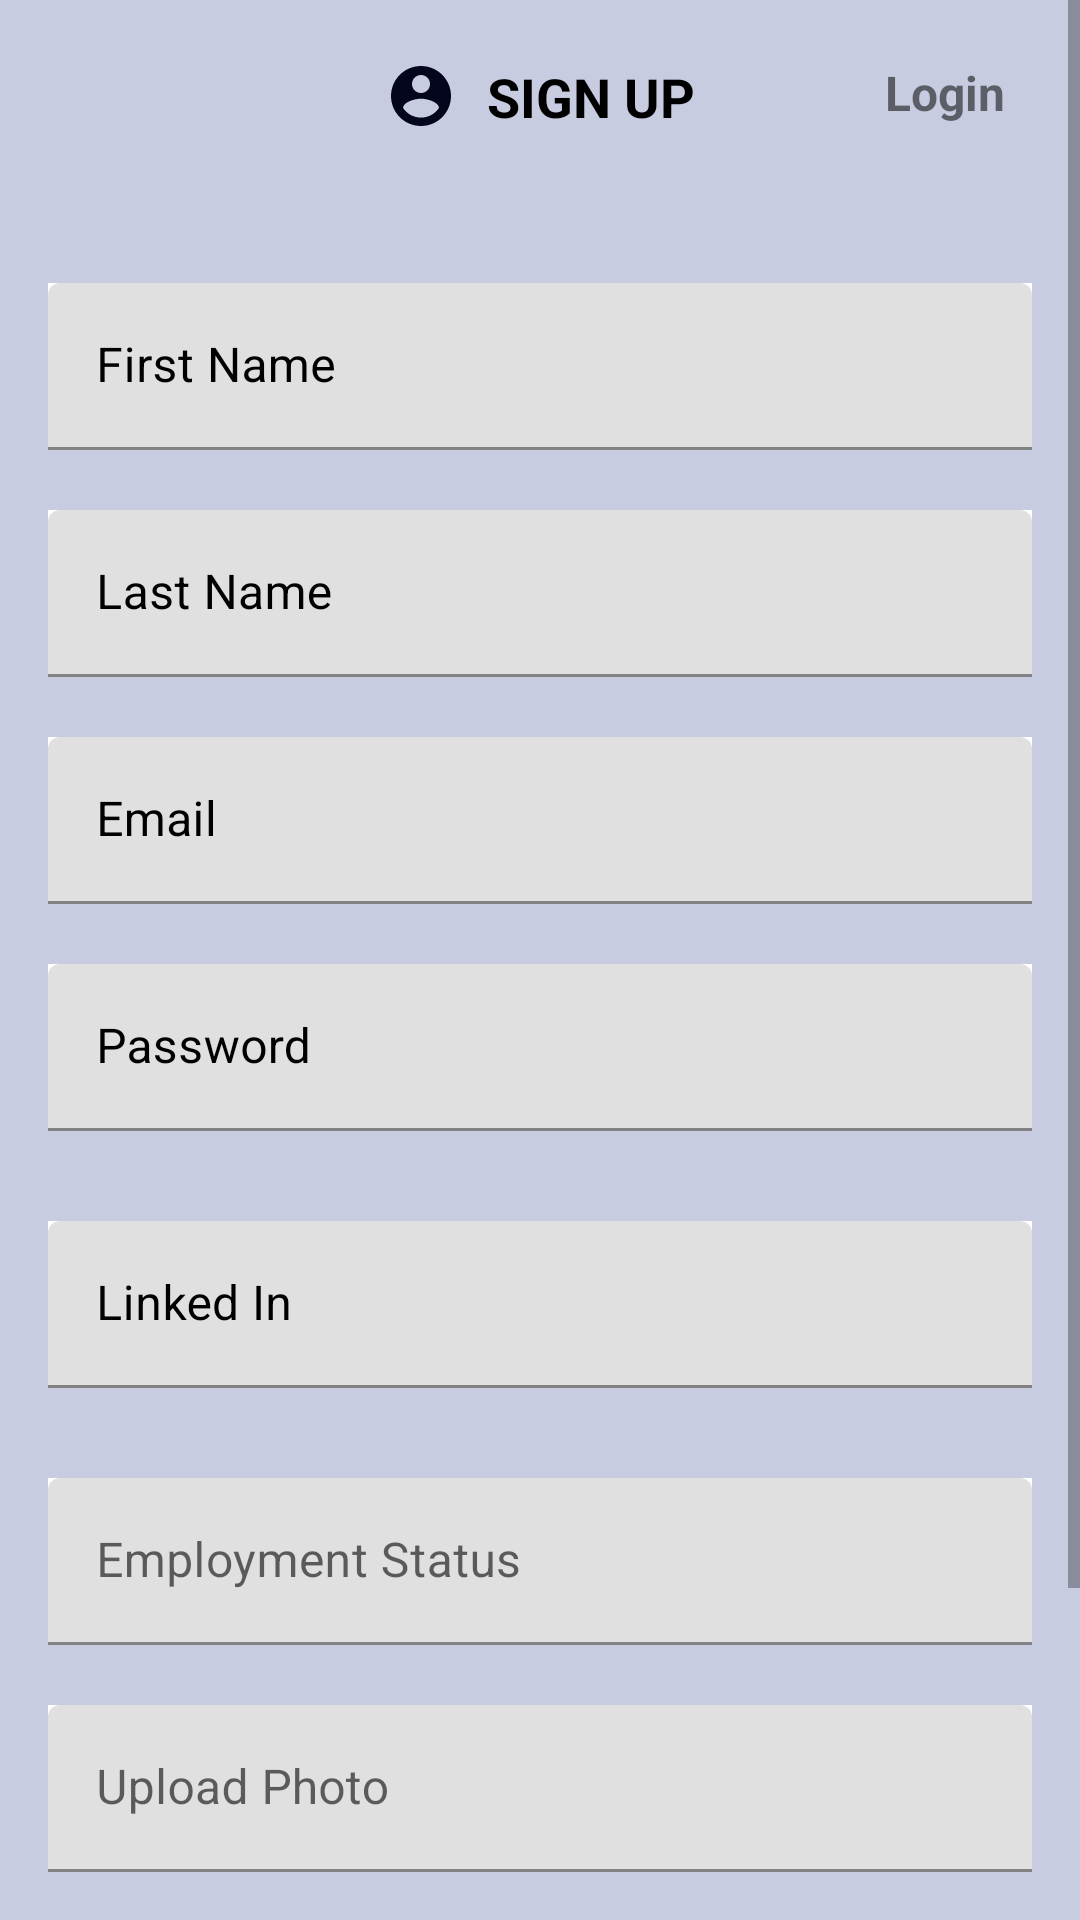

Write the Android layout XML for this screen, with the resource values it uses.
<!-- AndroidManifest.xml: application theme Theme.AAApp -->
<!-- res/layout/activity_sign_up.xml -->
<?xml version="1.0" encoding="utf-8"?>
<ScrollView
    xmlns:android="http://schemas.android.com/apk/res/android"
    xmlns:app="http://schemas.android.com/apk/res-auto"
    xmlns:tools="http://schemas.android.com/tools"
    android:layout_width="match_parent"
    android:layout_height="wrap_content">
    <RelativeLayout

        android:layout_width="match_parent"
        android:layout_height="wrap_content"
        android:background="@color/light_blue"
        tools:context=".SignUpActivity">

        <TextView
            android:id="@+id/signTittle"
            android:layout_width="wrap_content"
            android:layout_height="wrap_content"
            android:layout_centerHorizontal="true"
            android:layout_marginBottom="50dp"
            android:textSize="18sp"
            android:textColor="@color/black"
            android:layout_marginTop="20dp"
            android:textStyle="bold"
            android:drawableLeft="@drawable/sign_icon"
            android:drawablePadding="10dp"
            android:text="@string/sign_tittle" />

        <TextView
            android:layout_width="wrap_content"
            android:layout_height="wrap_content"
            android:id="@+id/register"
            android:text="@string/loginBtn"
            android:textStyle="bold"
            android:layout_centerHorizontal="true"
            android:textSize="16sp"
            android:layout_marginRight="25dp"
            android:layout_alignParentRight="true"
            android:layout_marginTop="20dp"
            android:onClick="tryLogin"/>


        <com.google.android.material.textfield.TextInputLayout
            android:layout_width="match_parent"
            android:layout_height="wrap_content"
            android:id="@+id/firstName"
            android:layout_below="@id/signTittle"
            android:textColorHint="#000"
            android:background="@color/white"
            android:layout_marginBottom="20dp"
            android:layout_marginLeft="16dp"
            android:layout_marginRight="16dp">

            <com.google.android.material.textfield.TextInputEditText
                android:layout_width="match_parent"
                android:layout_height="wrap_content"
                android:hint="@string/firstName" />
        </com.google.android.material.textfield.TextInputLayout>


        <com.google.android.material.textfield.TextInputLayout
            android:layout_width="match_parent"
            android:layout_height="wrap_content"
            android:id="@+id/lastName"
            android:layout_below="@id/firstName"
            android:textColorHint="#000"
            android:background="@color/white"
            android:layout_marginBottom="20dp"
            android:layout_marginLeft="16dp"
            android:layout_marginRight="16dp">

            <com.google.android.material.textfield.TextInputEditText
                android:layout_width="match_parent"
                android:layout_height="wrap_content"
                android:hint="@string/lastName" />

        </com.google.android.material.textfield.TextInputLayout>


        <com.google.android.material.textfield.TextInputLayout
            android:layout_width="match_parent"
            android:layout_height="wrap_content"
            android:id="@+id/loginEmail"
            android:layout_below="@id/lastName"
            android:textColorHint="#000"
            android:background="@color/white"
            android:layout_marginBottom="20dp"
            android:layout_marginLeft="16dp"
            android:layout_marginRight="16dp">

            <com.google.android.material.textfield.TextInputEditText
                android:layout_width="match_parent"
                android:layout_height="wrap_content"
                android:hint="@string/email" />
        </com.google.android.material.textfield.TextInputLayout>


        <com.google.android.material.textfield.TextInputLayout
            android:layout_width="match_parent"
            android:layout_height="wrap_content"
            android:id="@+id/signPassword"
            android:layout_below="@id/loginEmail"
            android:textColorHint="#000"
            android:background="@color/white"
            android:layout_marginBottom="30dp"
            android:layout_marginLeft="16dp"
            android:layout_marginRight="16dp">

            <com.google.android.material.textfield.TextInputEditText
                android:layout_width="match_parent"
                android:layout_height="wrap_content"
                android:hint="@string/password"/>
        </com.google.android.material.textfield.TextInputLayout>


        <com.google.android.material.textfield.TextInputLayout
            android:layout_width="match_parent"
            android:layout_height="wrap_content"
            android:id="@+id/linkedIn"
            android:layout_below="@id/signPassword"
            android:textColorHint="#000"
            android:background="@color/white"
            android:layout_marginBottom="30dp"
            android:layout_marginLeft="16dp"
            android:layout_marginRight="16dp">

            <com.google.android.material.textfield.TextInputEditText
                android:layout_width="match_parent"
                android:layout_height="wrap_content"
                android:hint="@string/linked"/>
        </com.google.android.material.textfield.TextInputLayout>




        <com.google.android.material.textfield.TextInputLayout
            android:layout_width="match_parent"
            android:layout_height="wrap_content"
            android:id="@+id/workingStatus"
            android:layout_below="@id/linkedIn"
            android:background="@color/white"
            android:layout_marginBottom="20dp"
            android:layout_marginLeft="16dp"
            android:layout_marginRight="16dp">

            <com.google.android.material.textfield.TextInputEditText
                android:layout_width="match_parent"
                android:layout_height="wrap_content"
                android:hint="@string/workStatus" />
        </com.google.android.material.textfield.TextInputLayout>


        <com.google.android.material.textfield.TextInputLayout
            android:layout_width="match_parent"
            android:layout_height="wrap_content"
            android:id="@+id/alumnusPic"
            android:layout_below="@id/workingStatus"
            android:background="@color/white"
            android:layout_marginBottom="20dp"
            android:layout_marginLeft="16dp"
            android:layout_marginRight="16dp">

            <com.google.android.material.textfield.TextInputEditText
                android:layout_width="match_parent"
                android:layout_height="wrap_content"
                android:hint="@string/photo" />
        </com.google.android.material.textfield.TextInputLayout>


        <Button
            android:layout_width="match_parent"
            android:layout_height="wrap_content"
            android:layout_marginLeft="16dp"
            android:layout_marginRight="16dp"
            android:id="@+id/registerBtn"
            android:hint="@string/sign"
            android:textColorHint="@color/white"
            android:backgroundTint="@color/dark_blue"
            android:layout_centerHorizontal="true"
            android:layout_below="@id/alumnusPic"
            android:textSize="16sp"
            android:layout_marginBottom="10dp"/>
        <TextView
            android:layout_width="wrap_content"
            android:layout_height="wrap_content"
            android:id="@+id/loginText"
            android:text="@string/toSignUp"
            android:layout_centerHorizontal="true"
            android:layout_below="@id/registerBtn"
            android:textSize="16sp"

            android:layout_marginBottom="50dp"/>


    </RelativeLayout>

</ScrollView>
<!-- resources referenced by this layout -->
<resources>
  <color name="black">#FF000000</color>
  <color name="dark_blue">#04061E</color>
  <color name="light_blue">#C8CCE1</color>
  <color name="white">#FFFFFFFF</color>
  <!-- drawable sign_icon (drawable) -->
  <vector android:height="24dp" android:tint="#04061E"
      android:viewportHeight="24" android:viewportWidth="24"
      android:width="24dp" xmlns:android="http://schemas.android.com/apk/res/android">
      <path android:fillColor="@android:color/white" android:pathData="M12,2C6.48,2 2,6.48 2,12s4.48,10 10,10 10,-4.48 10,-10S17.52,2 12,2zM12,5c1.66,0 3,1.34 3,3s-1.34,3 -3,3 -3,-1.34 -3,-3 1.34,-3 3,-3zM12,19.2c-2.5,0 -4.71,-1.28 -6,-3.22 0.03,-1.99 4,-3.08 6,-3.08 1.99,0 5.97,1.09 6,3.08 -1.29,1.94 -3.5,3.22 -6,3.22z"/>
  </vector>
  <string name="email">Email</string>
  <string name="firstName">First Name</string>
  <string name="lastName">Last Name</string>
  <string name="linked">Linked In</string>
  <string name="loginBtn">Login</string>
  <string name="password">Password</string>
  <string name="photo">Upload Photo</string>
  <string name="sign">Register</string>
  <string name="sign_tittle">SIGN UP</string>
  <string name="toSignUp">Already have an account?</string>
  <string name="workStatus">Employment Status</string>
  <style name="Theme.AAApp" parent="Theme.MaterialComponents.DayNight.DarkActionBar">
          
          <item name="colorPrimary">@color/purple_500</item>
          <item name="colorPrimaryVariant">@color/purple_700</item>
          <item name="colorOnPrimary">@color/white</item>
          
          <item name="colorSecondary">@color/teal_200</item>
          <item name="colorSecondaryVariant">@color/teal_700</item>
          <item name="colorOnSecondary">@color/black</item>
          
          <item name="android:statusBarColor" tools:targetApi="l">?attr/colorPrimaryVariant</item>
          
      </style>
  <color name="purple_500">#FF6200EE</color>
  <color name="purple_700">#FF3700B3</color>
  <color name="teal_200">#FF03DAC5</color>
  <color name="teal_700">#FF018786</color>
</resources>
